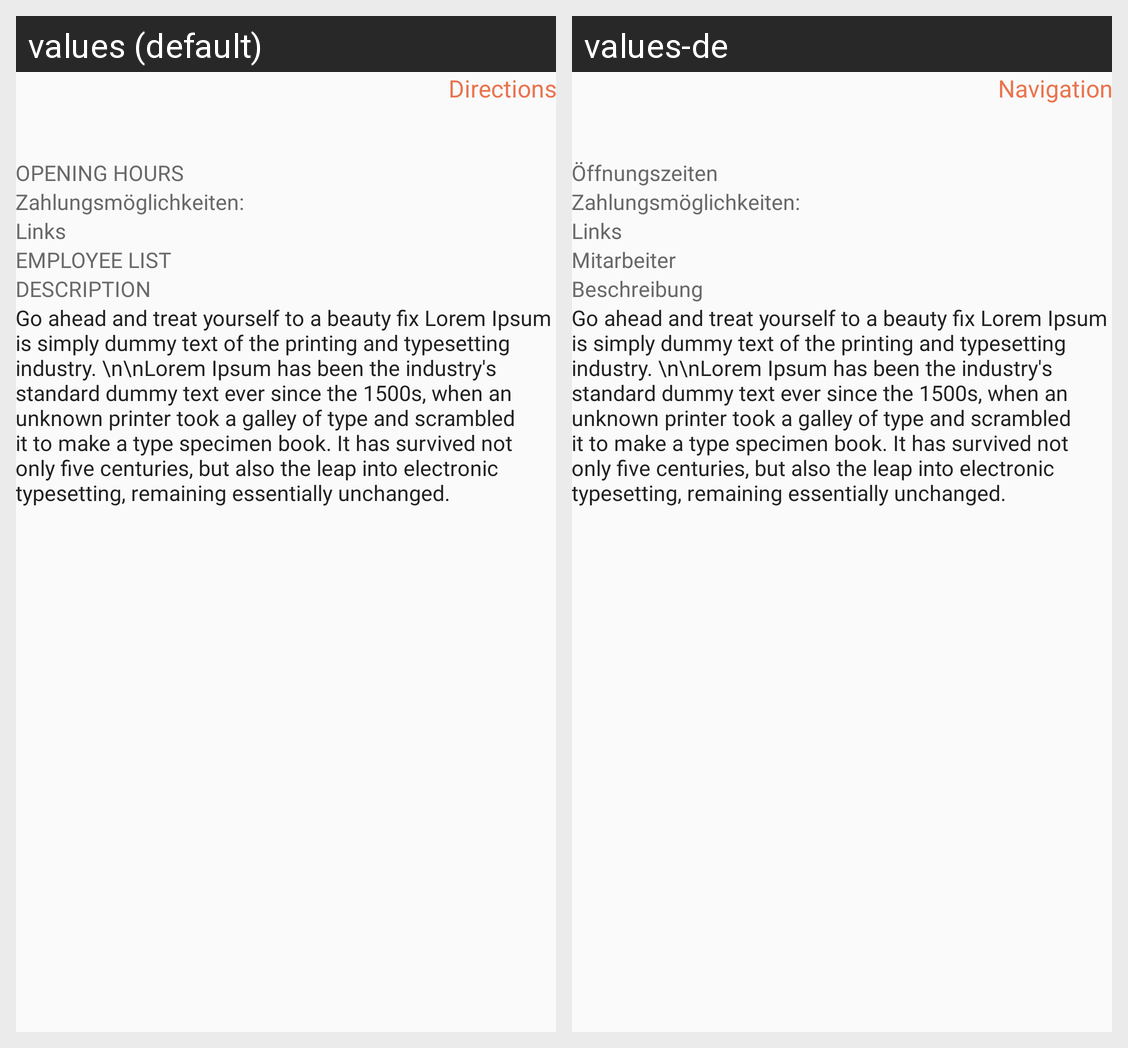

Translations of the strings shown on this Android screen, per locale in the grid:
Android screen res/layout/venu_detail_cell.xml rendered under 2 locales, left to right: values (default), values-de. Device: Nexus 5 (rendered at 1080×1920; each locale shown at half size, 540×960, under a caption strip naming it); theme AppTheme.
Strings drawn on this screen, with the default value and each locale's value (text and hints the layout hard-codes, and strings that could not be matched under every locale, appear in the picture but are not listed):

directions
  values: Directions
  values-de: Navigation

opening_hours
  values: OPENING HOURS
  values-de: Öffnungszeiten

employee_list
  values: EMPLOYEE LIST
  values-de: Mitarbeiter

description
  values: DESCRIPTION
  values-de: Beschreibung
